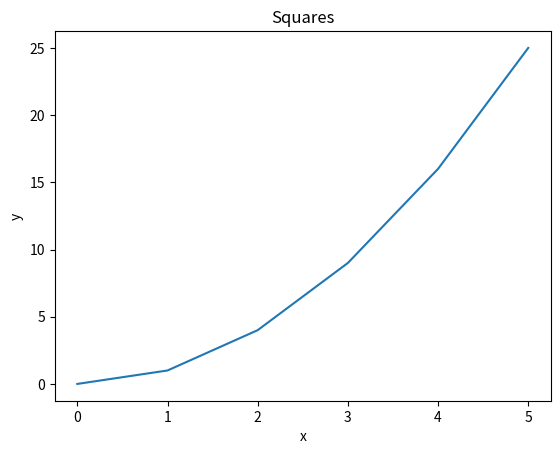
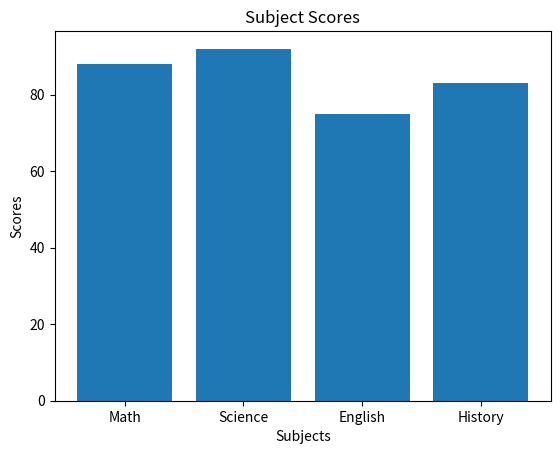
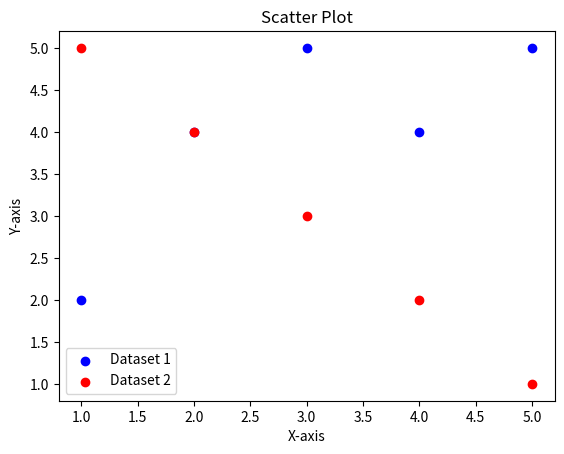
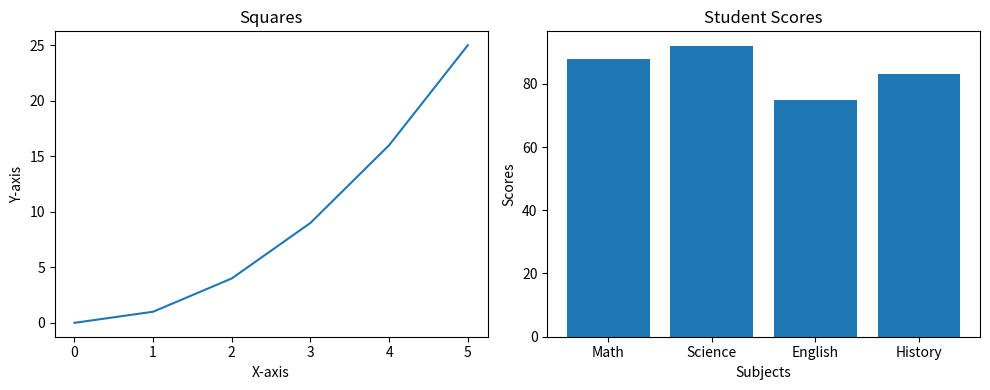
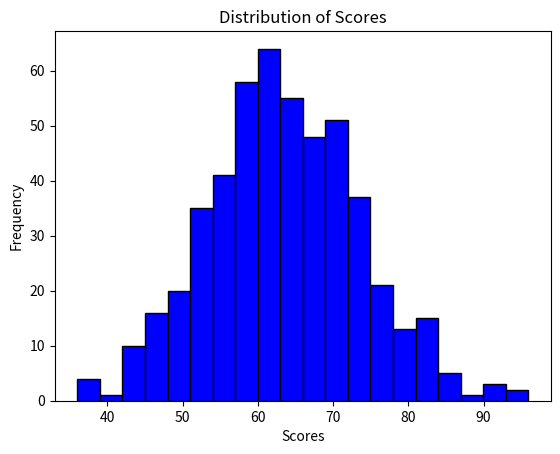
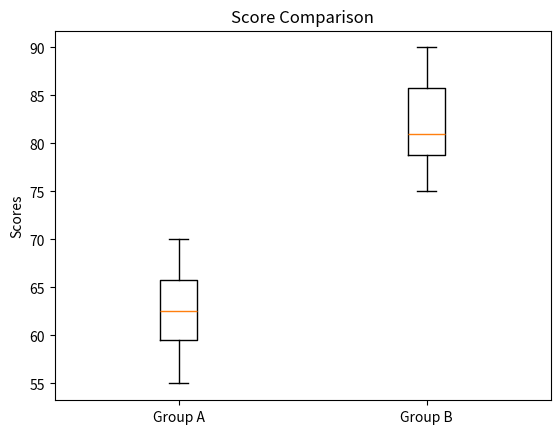
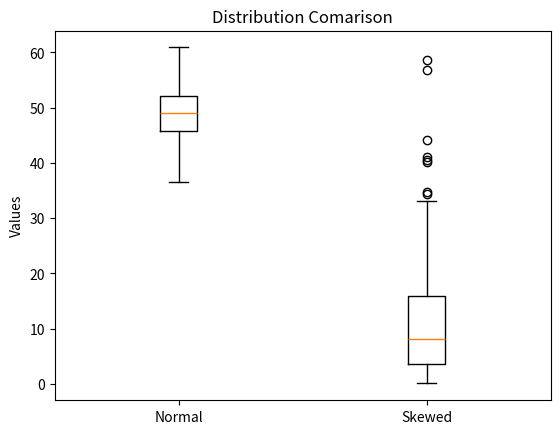
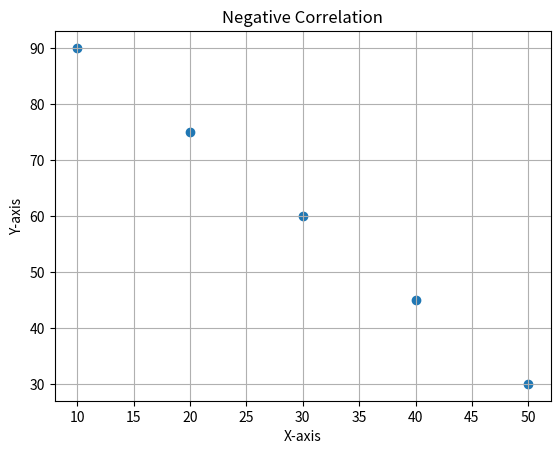
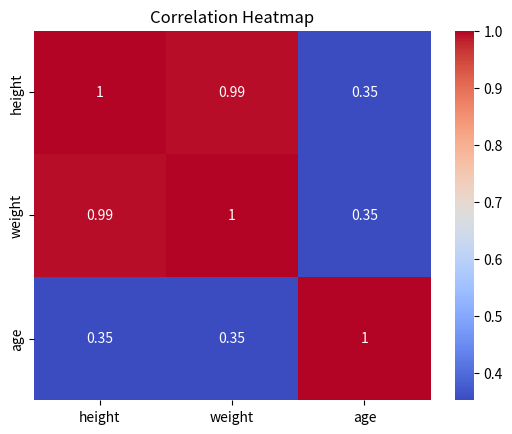

Generate these figures, in order, with matplotlib:
# Pandas
# Pandas Q1

import pandas as pd
import numpy as np
import matplotlib.pyplot as plt
import statistics as stats
from scipy import stats
from scipy.stats import pearsonr
import seaborn as sns

data = {
    "name": ["Alice", "Bob", "Carol", "David", "Eve"],
    "grade": [85, 72, 90, 68, 95],
    "city": ["Boston", "Austin", "Boston", "Denver", "Austin"],
    "passed": [True, True, True, False, True],
}
df = pd.DataFrame(data)

print(f"first three rows: {df.head(3)}")
print(f"dataframe shape: {df.shape}")
print(f"dataframe info: {df.info()}")

# Pandas Q2

filtered_df = df[(df["passed"] == True) & (df["grade"] > 80)]
print(filtered_df)

# Pandas Q3

df["grade_curved"] = df["grade"] + 5
print(f"New Dataframe: {df}")


# Pandas Q4

df["name_upper"] = df["name"].str.upper()
print(f"changed name to uppercase: {df[['name', 'name_upper']]}")

# Pandas Q5
df_grouped = df.groupby("city")["grade"].mean()
print(f"mean grade per city: {df_grouped}")

# Pandas Q6
df["city"] = df["city"].replace("Austin", "Houston")
print(df[["name", "city"]])

# Pandas Q7
sorted_df = df.sort_values(by="grade", ascending=False)
print(f"sorted dataframe: {sorted_df}")

# Numpy Q1
arr = np.array([10, 20, 30, 40, 50])
print(f"array shape: {arr.shape}")
print(f"array data type: {arr.dtype}")
print(f"array number of dim: {arr.ndim}")

# Numpy Q2
arr = np.array([[1, 2, 3], [4, 5, 6], [7, 8, 9]])
print(f"array size: {arr.size}")
print(f"array shape: {arr.shape}")

# Numpy Q3
print(f"sliced array: {arr[0:2, 0:2]}")

# Numpy Q4
print(f"array 3x4: {np.zeros((3, 4))}")
print(f"array 2x5: {np.ones((2, 5))}")

# Numpy Q5
arr = np.arange(0, 50, 5)
print(f"printed array: {arr}")
print(f"array shape: {arr.shape}")
print(f"array mean: {np.mean(arr)}")
print(f"array sum: {np.sum(arr)}")
print(f"standard deviation: {np.std(arr)}")

# Numpy Q6
mu, sigma = 0, 1
s = np.random.normal(mu, sigma, 200)
print(f"mean: {np.mean(s)}")
print(f"standard deviation: {np.std(s)}")

# Matplotlib Q1
x = [0, 1, 2, 3, 4, 5]
y = [0, 1, 4, 9, 16, 25]

plt.plot(x, y)
plt.title("Squares")
plt.xlabel("x")
plt.ylabel("y")
plt.show()

# Matplotlib Q2
subjects = ["Math", "Science", "English", "History"]
scores = [88, 92, 75, 83]
plt.bar(subjects, scores)
plt.title("Subject Scores")
plt.xlabel("Subjects")
plt.ylabel("Scores")
plt.show()


# Matplotlib Q3
x1, y1 = [1, 2, 3, 4, 5], [2, 4, 5, 4, 5]
x2, y2 = [1, 2, 3, 4, 5], [5, 4, 3, 2, 1]

plt.scatter(x1, y1, color="blue", label="Dataset 1")
plt.scatter(x2, y2, color="red", label="Dataset 2")
plt.title("Scatter Plot")
plt.xlabel("X-axis")
plt.ylabel("Y-axis")
plt.legend()
plt.show()


# Matplotlib Q4

x = [0, 1, 2, 3, 4, 5]
y = [0, 1, 4, 9, 16, 25]

subjects = ["Math", "Science", "English", "History"]
scores = [88, 92, 75, 83]

fig, axes = plt.subplots(1, 2, figsize=(10, 4))

axes[0].plot(x, y)
axes[0].set_title("Squares")
axes[0].set_xlabel("X-axis")
axes[0].set_ylabel("Y-axis")

axes[1].bar(subjects, scores)
axes[1].set_title("Student Scores")
axes[1].set_xlabel("Subjects")
axes[1].set_ylabel("Scores")
plt.tight_layout()
plt.show()

# Descriptive Stats Q1

data = [12, 15, 14, 10, 18, 22, 13, 16, 14, 15]
mean = np.mean(data)
median = np.median(data)
variance = np.var(data)
std = np.std(data)
print(f"Mean: {mean}")
print(f"Median: {median}")
print(f"Variance: {variance}")
print(f"Standard Deviation: {std}")


# Descriptive Stats Q2
normal_data = np.random.normal(loc=65, scale=10, size=500)
plt.hist(normal_data, bins=20, color="blue", edgecolor="black")
plt.title("Distribution of Scores")
plt.xlabel("Scores")
plt.ylabel("Frequency")
plt.show()


# Descriptive Stats Q3
group_a = [55, 60, 63, 70, 68, 62, 58, 65]
group_b = [75, 80, 78, 90, 85, 79, 82, 88]

plt.boxplot([group_a, group_b], labels=["Group A", "Group B"])
plt.title("Score Comparison")
plt.ylabel("Scores")
plt.show()

# Descriptive Stats Q4
normal_data = np.random.normal(50, 5, 200)
skewed_data = np.random.exponential(10, 200)
plt.boxplot([normal_data, skewed_data], labels=["Normal", "Skewed"])
plt.title("Distribution Comarison")
plt.ylabel("Values")
plt.show()

# Exponential is more skewed (right-skewed). Mean is fine for Normal;
# median is better for Exponential since its mean is pulled by the tail.

# Descriptive Stats Q5
data1 = [10, 12, 12, 16, 18]
data2 = [10, 12, 12, 16, 150]
mean1 = np.mean(data1)
median1 = np.median(data1)
mode1 = stats.mode(data1, keepdims=False).mode

mean2 = np.mean(data2)
median2 = np.median(data2)
mode2 = stats.mode(data2, keepdims=False).mode

print(f"Data 1: Mean: {mean1}, Median: {median1}, Mode: {mode1}")
print(f"Data 2: Mean: {mean2}, Median: {median2}, Mode: {mode2}")

# Why are the median and mean so different for data2?
# The mean is significantly affected by the outlier "150", which skews the ava to the right, while the median is more robust and remains unaffected by the outlier.


# Hypothesis Testing Q1

group_a = [72, 68, 75, 70, 69, 73, 71, 74]
group_b = [80, 85, 78, 83, 82, 86, 79, 84]

t_test, p_value = stats.ttest_ind(group_a, group_b)
print("Answer for Hypothesis Testing Q1:")
print(f"t-test statistic: {t_test}")
print(f"p-value: {p_value}")

# Hypothesis Testing Q2
if p_value < 0.05:
    print("The difference is statistically significant.")
else:
    print("The difference is not statistically significant.")

# Hypothesis Testing Q3
before = [60, 65, 70, 58, 62, 67, 63, 66]
after = [68, 70, 76, 65, 69, 72, 70, 71]

t_test, p_value = stats.ttest_rel(before, after)
print("Answer for Hypothesis Testing Q3:")
print(f"t-test statistic: {t_test:.3f}")
print(f"p-value statistic: {p_value:.5f}")

# Hypothesis Testing Q4
scores = [72, 68, 75, 70, 69, 74, 71, 73]
t_test, p_value = stats.ttest_1samp(scores, 70)
print("Answer for Hypothesis Testing Q4:")
print(f"t-test statistic: {t_test:.3f}")
print(f"p-value statistic: {p_value:.5f}")


# Hypothesis Testing Q5
t_test, p_value = stats.ttest_ind(group_a, group_b, alternative="less")
print("Answer for Hypothesis Testing Q5:")
print(f"t-test statistic: {t_test:.3f}")
print(f"p-value: {p_value:.5f}")

# Hypothesis Testing Q6
print("Answer for Hypothesis Testing Q6:")
print(
    "Group B has higher values than Group A, and this difference is very unlikely to be due to chance (p-value is extremely small). This suggests a real difference between the groups."
)

# Correlation Q1
x = [1, 2, 3, 4, 5]
y = [2, 4, 6, 8, 10]

corr_matrix = np.corrcoef(x, y)
print("Answer for Correlation Q1:")
print(corr_matrix)
print(f"Correlation coefficient: {corr_matrix[0, 1]:.3f}")

print(
    "I expect the correlation to be 1 because y is exactly 2 times x (y = 2x), which means there is a perfect positive linear relationship between x and y."
)

# Correlation Q2
x = [1, 2, 3, 4, 5, 6, 7, 8, 9, 10]
y = [10, 9, 7, 8, 6, 5, 3, 4, 2, 1]

r, p = pearsonr(x, y)
print("Answer for Correlation Q2:")
print("Correlation:", round(r, 2))
print("p-value:", round(p, 4))

# Correlation Q3
people = {
    "height": [160, 165, 170, 175, 180],
    "weight": [55, 60, 65, 72, 80],
    "age": [25, 30, 22, 35, 28],
}
df = pd.DataFrame(people)
corr = df.corr()
print("Answer for Correlation Q3:")
print(corr)

# Correlation Q4
x = [10, 20, 30, 40, 50]
y = [90, 75, 60, 45, 30]

plt.scatter(x, y)
plt.title("Negative Correlation")
plt.xlabel("X-axis")
plt.ylabel("Y-axis")
plt.grid()
plt.show()

# Correlation Q5
df = pd.DataFrame(people)
corr = df.corr()

sns.heatmap(corr, annot=True, cmap="coolwarm")
plt.title("Correlation Heatmap")
plt.show()

# Pipelines Q1
arr = np.array(
    [12.0, 15.0, np.nan, 14.0, 10.0, np.nan, 18.0, 14.0, 16.0, 22.0, np.nan, 13.0]
)


def create_series(arr):
    return pd.Series(arr, name="Values")


def clean_data(series):
    return series.dropna()


def summerize_data(series):
    return {
        "mean": series.mean(),
        "median": series.median(),
        "std": series.std(),
        "mode": series.mode()[0],
    }


def data_pipeline(arr):
    series = create_series(arr)
    cleaned_series = clean_data(series)
    summary = summerize_data(cleaned_series)
    return summary


print("Answer for Pipelines Q1:")
result = data_pipeline(arr)
for key, value in result.items():
    print(f"{key}: {value}")
